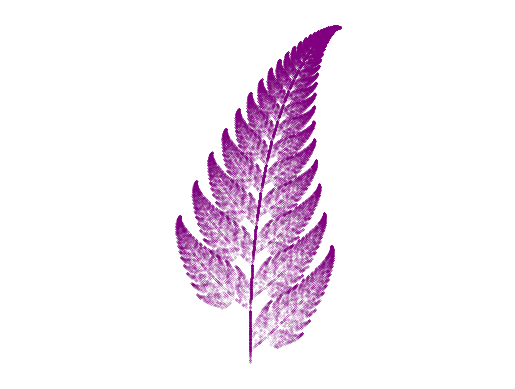

Write Python code to recreate this figure.
import numpy as np
import matplotlib.pyplot as plt

class AffineTransform:
    
    def __init__(self, a, b, c, d, e, f):
        self.a = a; self.b = b; self.c = c;
        self.d = d; self.e = e; self.f = f;
        
    def __call__(self, z):
        x , y = z
        nyx = self.a*x + self.b*y + self.e
        nyy = self.c*x + self.d*y + self.f
        return nyx, nyy
    
def iterating(x):
    r = np.random.random()
    for j, q in enumerate(p):
        if r < q:
            return f[j]
    

if __name__ == "__main__":
    f_1 = AffineTransform(0, 0, 0, 0.16, 0, 0)
    f_2 = AffineTransform(0.85, 0.04, -0.04, 0.85, 0, 1.60)
    f_3 = AffineTransform(0.20, -0.26, 0.23, 0.22, 0, 1.60)
    f_4 = AffineTransform(-0.15, 0.28, 0.26, 0.24, 0, 0.44)
    f = [f_1, f_2, f_3, f_4]
    p_cumulative = [0.01, 0.85, 0.07, 0.07]
    x = ([0,0])
    n = 50000
    y = []
    p = np.cumsum(p_cumulative)
    

    for k in range(n):
        j = iterating(f)
        a = j(x)
        y.append(a)
        x = a
    
    plt.scatter(*zip(*y), s = 0.01, c = "purple")
    plt.axis("equal")
    plt.axis("off")
    marker = "."
    plt.show()
    plt.savefig("barnsley_fern.png")
